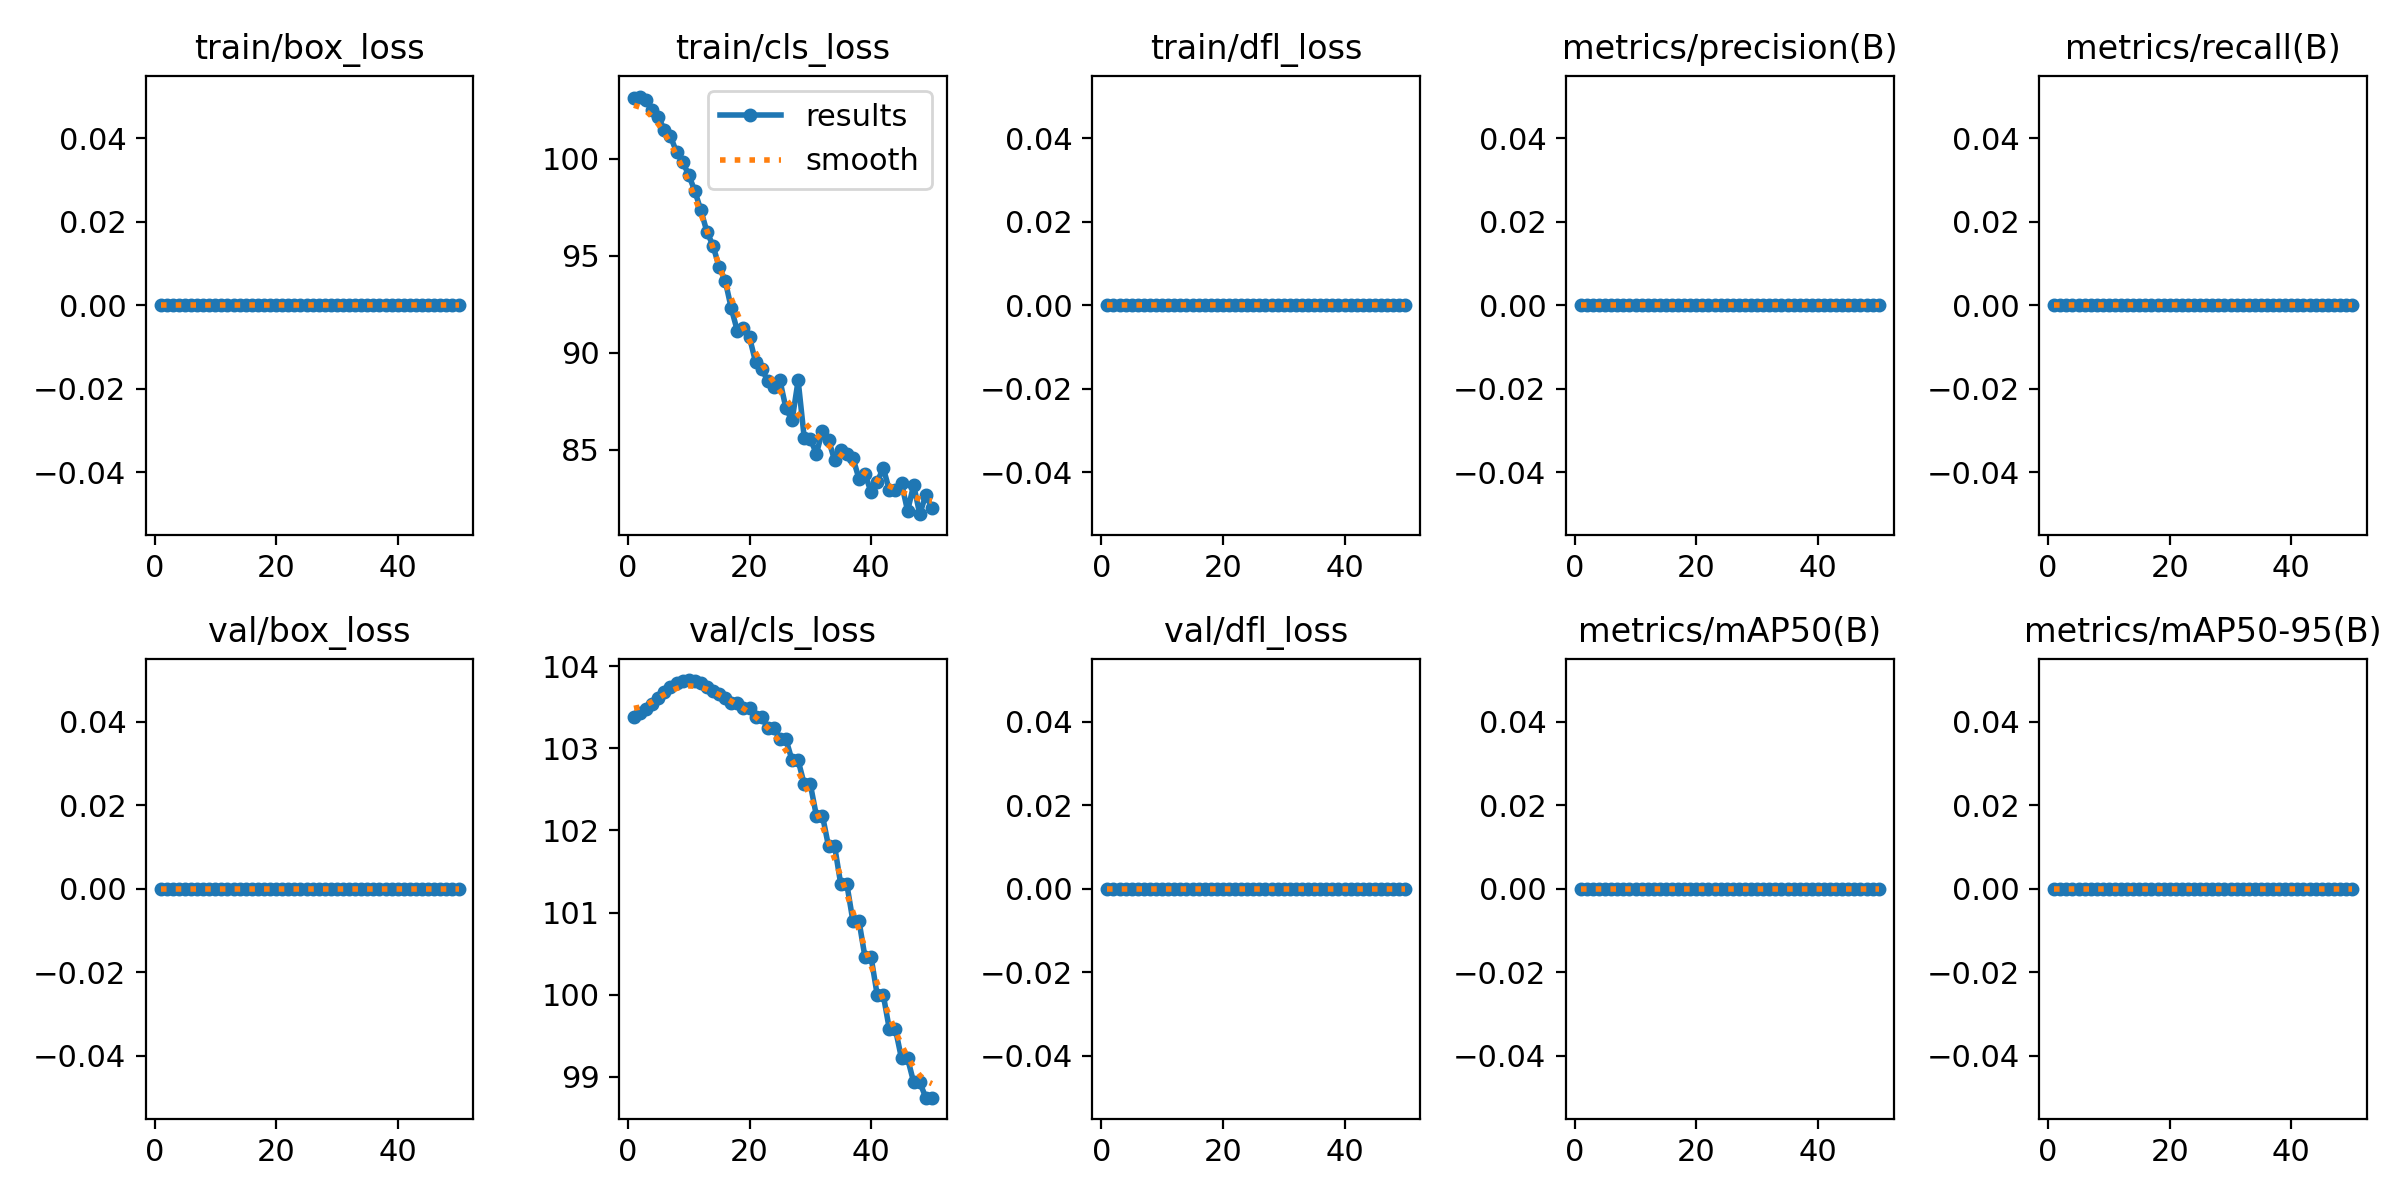

The data file committed next to this chart (first rows):
epoch, time, train/box_loss, train/cls_loss, train/dfl_loss, metrics/precision(B), metrics/recall(B), metrics/mAP50(B), metrics/mAP50-95(B), val/box_loss, val/cls_loss, val/dfl_loss, lr/pg0, lr/pg1, lr/pg2
1, 14.82, 0, 103.2, 0, 0, 0, 0, 0, 0, 103.4, 0, 0, 0, 0
2, 25.68, 0, 103.2, 0, 0, 0, 0, 0, 0, 103.4, 0, 1.40071e-05, 1.40071e-05, 1.40071e-05
3, 35.74, 0, 103, 0, 0, 0, 0, 0, 0, 103.5, 0, 2.74482e-05, 2.74482e-05, 2.74482e-05
4, 45.54, 0, 102.5, 0, 0, 0, 0, 0, 0, 103.5, 0, 4.03235e-05, 4.03235e-05, 4.03235e-05
5, 56.95, 0, 102.2, 0, 0, 0, 0, 0, 0, 103.6, 0, 5.26329e-05, 5.26329e-05, 5.26329e-05
6, 67.81, 0, 101.5, 0, 0, 0, 0, 0, 0, 103.7, 0, 6.43764e-05, 6.43764e-05, 6.43764e-05
7, 79.74, 0, 101.2, 0, 0, 0, 0, 0, 0, 103.7, 0, 7.55541e-05, 7.55541e-05, 7.55541e-05
8, 93.18, 0, 100.4, 0, 0, 0, 0, 0, 0, 103.8, 0, 8.61658e-05, 8.61658e-05, 8.61658e-05
9, 104.5, 0, 99.86, 0, 0, 0, 0, 0, 0, 103.8, 0, 9.62117e-05, 9.62117e-05, 9.62117e-05
10, 116.5, 0, 99.18, 0, 0, 0, 0, 0, 0, 103.8, 0, 0.0001057, 0.0001057, 0.0001057
11, 129.4, 0, 98.36, 0, 0, 0, 0, 0, 0, 103.8, 0, 0.0001146, 0.0001146, 0.0001146
12, 140.8, 0, 97.35, 0, 0, 0, 0, 0, 0, 103.8, 0, 0.000123, 0.000123, 0.000123
13, 153.5, 0, 96.24, 0, 0, 0, 0, 0, 0, 103.7, 0, 0.0001307, 0.0001307, 0.0001307
14, 165.9, 0, 95.53, 0, 0, 0, 0, 0, 0, 103.7, 0, 0.000138, 0.000138, 0.000138
15, 179.3, 0, 94.44, 0, 0, 0, 0, 0, 0, 103.7, 0, 0.0001446, 0.0001446, 0.0001446
16, 192.2, 0, 93.72, 0, 0, 0, 0, 0, 0, 103.6, 0, 0.0001507, 0.0001507, 0.0001507
17, 203.4, 0, 92.3, 0, 0, 0, 0, 0, 0, 103.6, 0, 0.0001562, 0.0001562, 0.0001562
18, 216.2, 0, 91.13, 0, 0, 0, 0, 0, 0, 103.6, 0, 0.0001612, 0.0001612, 0.0001612
19, 227.2, 0, 91.31, 0, 0, 0, 0, 0, 0, 103.5, 0, 0.0001655, 0.0001655, 0.0001655
20, 238.2, 0, 90.8, 0, 0, 0, 0, 0, 0, 103.5, 0, 0.0001694, 0.0001694, 0.0001694
21, 248, 0, 89.52, 0, 0, 0, 0, 0, 0, 103.4, 0, 0.0001726, 0.0001726, 0.0001726
22, 258, 0, 89.18, 0, 0, 0, 0, 0, 0, 103.4, 0, 0.0001753, 0.0001753, 0.0001753
23, 267.6, 0, 88.56, 0, 0, 0, 0, 0, 0, 103.2, 0, 0.0001774, 0.0001774, 0.0001774
24, 278.1, 0, 88.23, 0, 0, 0, 0, 0, 0, 103.2, 0, 0.000179, 0.000179, 0.000179
25, 288.5, 0, 88.59, 0, 0, 0, 0, 0, 0, 103.1, 0, 0.00018, 0.00018, 0.00018
26, 299.4, 0, 87.13, 0, 0, 0, 0, 0, 0, 103.1, 0, 0.0001804, 0.0001804, 0.0001804
27, 310.5, 0, 86.52, 0, 0, 0, 0, 0, 0, 102.9, 0, 0.0001803, 0.0001803, 0.0001803
28, 321.2, 0, 88.58, 0, 0, 0, 0, 0, 0, 102.9, 0, 0.0001796, 0.0001796, 0.0001796
29, 332.1, 0, 85.62, 0, 0, 0, 0, 0, 0, 102.6, 0, 0.0001783, 0.0001783, 0.0001783
30, 343.9, 0, 85.56, 0, 0, 0, 0, 0, 0, 102.6, 0, 0.0001765, 0.0001765, 0.0001765
31, 356.5, 0, 84.8, 0, 0, 0, 0, 0, 0, 102.2, 0, 0.0001741, 0.0001741, 0.0001741
32, 438.1, 0, 85.99, 0, 0, 0, 0, 0, 0, 102.2, 0, 0.0001711, 0.0001711, 0.0001711
33, 448.2, 0, 85.52, 0, 0, 0, 0, 0, 0, 101.8, 0, 0.0001675, 0.0001675, 0.0001675
34, 457.8, 0, 84.45, 0, 0, 0, 0, 0, 0, 101.8, 0, 0.0001634, 0.0001634, 0.0001634
35, 467.6, 0, 84.98, 0, 0, 0, 0, 0, 0, 101.3, 0, 0.0001588, 0.0001588, 0.0001588
36, 478.1, 0, 84.76, 0, 0, 0, 0, 0, 0, 101.3, 0, 0.0001535, 0.0001535, 0.0001535
37, 487.9, 0, 84.59, 0, 0, 0, 0, 0, 0, 100.9, 0, 0.0001477, 0.0001477, 0.0001477
38, 497.5, 0, 83.51, 0, 0, 0, 0, 0, 0, 100.9, 0, 0.0001414, 0.0001414, 0.0001414
39, 507.1, 0, 83.75, 0, 0, 0, 0, 0, 0, 100.5, 0, 0.0001345, 0.0001345, 0.0001345
40, 517.2, 0, 82.81, 0, 0, 0, 0, 0, 0, 100.5, 0, 0.000127, 0.000127, 0.000127
41, 526.9, 0, 83.34, 0, 0, 0, 0, 0, 0, 100, 0, 0.0001189, 0.0001189, 0.0001189
42, 536.7, 0, 84.06, 0, 0, 0, 0, 0, 0, 100, 0, 0.0001103, 0.0001103, 0.0001103
43, 546.8, 0, 82.92, 0, 0, 0, 0, 0, 0, 99.58, 0, 0.0001011, 0.0001011, 0.0001011
44, 556.6, 0, 82.9, 0, 0, 0, 0, 0, 0, 99.58, 0, 9.13102e-05, 9.13102e-05, 9.13102e-05
45, 566.8, 0, 83.29, 0, 0, 0, 0, 0, 0, 99.23, 0, 8.09843e-05, 8.09843e-05, 8.09843e-05
46, 576.5, 0, 81.85, 0, 0, 0, 0, 0, 0, 99.23, 0, 7.00924e-05, 7.00924e-05, 7.00924e-05
47, 586.2, 0, 83.19, 0, 0, 0, 0, 0, 0, 98.94, 0, 5.86347e-05, 5.86347e-05, 5.86347e-05
48, 595.5, 0, 81.68, 0, 0, 0, 0, 0, 0, 98.94, 0, 4.66111e-05, 4.66111e-05, 4.66111e-05
49, 605, 0, 82.68, 0, 0, 0, 0, 0, 0, 98.75, 0, 3.40216e-05, 3.40216e-05, 3.40216e-05
50, 614.2, 0, 81.99, 0, 0, 0, 0, 0, 0, 98.75, 0, 2.08663e-05, 2.08663e-05, 2.08663e-05
